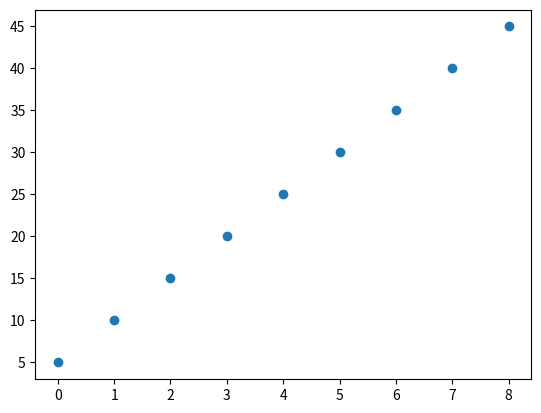

This chart was generated by the following Python code:
import matplotlib.pyplot as plt
a=[0,1,2,3,4,5,6,7,8]
b=[5,10,15,20,25,30,35,40,45]

plt.scatter(a,b)
plt.show()
